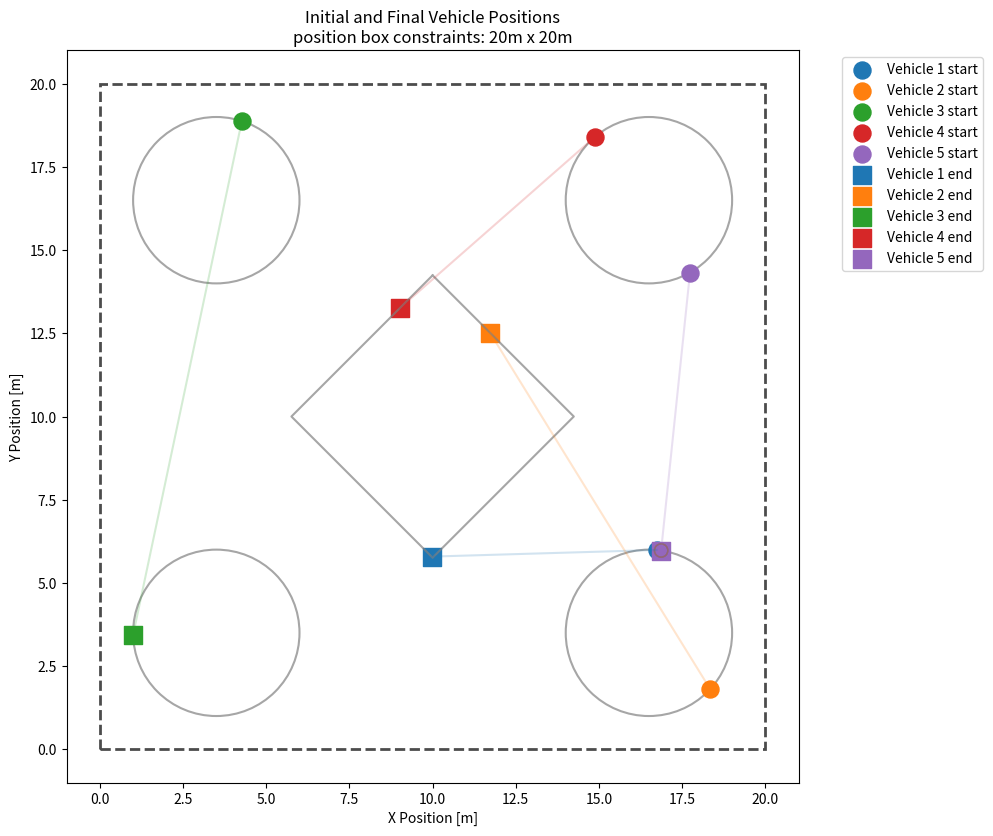

Reproduce this figure in Python.
import numpy as np
import matplotlib.pyplot as plt
from matplotlib.patches import Circle, Rectangle
import random

def generate_positions(n_vehicles, min_distance=0.4, max_attempts=1000):
    """
    Generate initial and final positions for vehicles according to the specified layout:
    - 20m x 20m position box
    - 4 circles (diameter 5m) at corners with 1m margin from borders
    - 1 diamond (6m side length when unrotated) at center with 1m margin from circles
    - Initial positions: randomly on the 4 circles
    - Final positions: randomly on circles and diamond border
    
    Args:
        n_vehicles: number of vehicles
        min_distance: minimum distance between vehicles
        max_attempts: maximum attempts to find valid positions
        
    Returns:
        initial_positions: (n_vehicles, 2) array
        final_positions: (n_vehicles, 2) array
    """
    
    # Layout parameters
    box_size = 20.0
    circle_diameter = 5.0
    circle_radius = circle_diameter / 2.0
    square_side = 6.0
    margin = 1.0
    
    # Circle centers (1m margin from border + 2.5m radius = 3.5m from edge)
    circle_centers = np.array([
        [3.5, 3.5],    # bottom-left
        [16.5, 3.5],   # bottom-right  
        [3.5, 16.5],   # top-left
        [16.5, 16.5]   # top-right
    ])
    
    # Diamond center and vertices (rotated square)
    diamond_center = np.array([10.0, 10.0])
    diamond_size = square_side / np.sqrt(2)  # Distance from center to vertex
    
    # Diamond vertices (top, right, bottom, left)
    diamond_vertices = np.array([
        [diamond_center[0], diamond_center[1] + diamond_size],  # top
        [diamond_center[0] + diamond_size, diamond_center[1]],  # right
        [diamond_center[0], diamond_center[1] - diamond_size],  # bottom
        [diamond_center[0] - diamond_size, diamond_center[1]]   # left
    ])
    
    def sample_point_on_circle(center, radius):
        """Sample a random point on the circumference of a circle."""
        angle = random.uniform(0, 2 * np.pi)
        return center + radius * np.array([np.cos(angle), np.sin(angle)])
    
    def sample_point_on_diamond_border(vertices):
        """Sample a random point on the perimeter/border of the diamond."""
        # Diamond has 4 edges connecting adjacent vertices
        # Choose one edge randomly
        edge = random.randint(0, 3)
        
        # Get the two vertices that define this edge
        v1 = vertices[edge]
        v2 = vertices[(edge + 1) % 4]
        
        # Sample a random point along the edge between v1 and v2
        t = random.uniform(0, 1)  # Parameter along the edge
        point = v1 + t * (v2 - v1)
        
        return point
    
    def is_valid_position(new_pos, existing_positions, min_dist):
        """Check if new position maintains minimum distance from existing ones."""
        for pos in existing_positions:
            if np.linalg.norm(new_pos - pos) < min_dist:
                return False
        return True
    
    # Generate initial positions (only on circles)
    initial_positions = []
    attempts = 0
    
    while len(initial_positions) < n_vehicles and attempts < max_attempts:
        # Randomly select a circle
        circle_idx = random.randint(0, 3)
        center = circle_centers[circle_idx]
        
        # Sample point on circle circumference
        new_pos = sample_point_on_circle(center, circle_radius)
        
        # Check if position is valid
        if is_valid_position(new_pos, initial_positions, min_distance):
            initial_positions.append(new_pos)
        
        attempts += 1
    
    if len(initial_positions) < n_vehicles:
        raise ValueError(f"Could not generate {n_vehicles} valid initial positions after {max_attempts} attempts")
    
    # Generate final positions (on circles and square)
    final_positions = []
    attempts = 0
    
    while len(final_positions) < n_vehicles and attempts < max_attempts:
        # Randomly choose between diamond border (80%) and circles (20%)
        if random.random() < 0.8:  # Diamond border
            new_pos = sample_point_on_diamond_border(diamond_vertices)
        else:  # Circle
            circle_idx = random.randint(0, 3)
            center = circle_centers[circle_idx]
            new_pos = sample_point_on_circle(center, circle_radius)
        
        # Check if position is valid
        if is_valid_position(new_pos, final_positions, min_distance):
            final_positions.append(new_pos)
        
        attempts += 1
    
    if len(final_positions) < n_vehicles:
        raise ValueError(f"Could not generate {n_vehicles} valid final positions after {max_attempts} attempts")
    
    

    return np.array(initial_positions), np.array(final_positions)

def visualize_layout(initial_positions, final_positions, min_distance=0.4):
    """
    Visualize the generated positions on the layout.
    
    Args:
        initial_positions: (n_vehicles, 2) array
        final_positions: (n_vehicles, 2) array
        min_distance: minimum distance for visualization
    """
    fig, ax = plt.subplots(figsize=(10, 10))
    
    # Draw the 20x20 boundary box
    boundary = Rectangle((0, 0), 20, 20, linewidth=2, edgecolor='black', 
                        facecolor='none', linestyle='--', alpha=0.7)
    ax.add_patch(boundary)
    
    # Draw the 4 circles
    circle_centers = np.array([
        [3.5, 3.5],    # bottom-left
        [16.5, 3.5],   # bottom-right  
        [3.5, 16.5],   # top-left
        [16.5, 16.5]   # top-right
    ])
    
    for center in circle_centers:
        circle = Circle(center, 2.5, linewidth=1.5, edgecolor='grey', 
                       facecolor='none', alpha=0.7)
        ax.add_patch(circle)
    
    # Draw the central diamond (rotated square)
    diamond_center = np.array([10.0, 10.0])
    diamond_size = 6 / np.sqrt(2)  # Distance from center to vertex
    
    # Diamond vertices (top, right, bottom, left)
    diamond_vertices = np.array([
        [diamond_center[0], diamond_center[1] + diamond_size],  # top
        [diamond_center[0] + diamond_size, diamond_center[1]],  # right
        [diamond_center[0], diamond_center[1] - diamond_size],  # bottom
        [diamond_center[0] - diamond_size, diamond_center[1]]   # left
    ])
    
    # Create diamond polygon by connecting vertices in order
    diamond_x = np.append(diamond_vertices[:, 0], diamond_vertices[0, 0])  # Close the shape
    diamond_y = np.append(diamond_vertices[:, 1], diamond_vertices[0, 1])
    ax.plot(diamond_x, diamond_y, linewidth=1.5, color='grey', alpha=0.7)
    
    # Plot initial positions (circles)
    for i, pos in enumerate(initial_positions):
        ax.scatter(pos[0], pos[1], marker='o', s=150, 
                  color=f'C{i}', label=f'Vehicle {i+1} start', alpha=1.0)
        
        # Draw minimum distance circle around initial position
        min_circle = Circle(pos, min_distance/2, linewidth=1, 
                           edgecolor=f'C{i}', facecolor='none', alpha=0.3)
        ax.add_patch(min_circle)
    
    # Plot final positions (squares)
    for i, pos in enumerate(final_positions):
        ax.scatter(pos[0], pos[1], marker='s', s=150, 
                  color=f'C{i}', label=f'Vehicle {i+1} end', alpha=1.0)
        
        # Draw minimum distance circle around final position
        min_circle = Circle(pos, min_distance/2, linewidth=1, 
                           edgecolor=f'C{i}', facecolor='none', alpha=0.3)
        ax.add_patch(min_circle)
    
    # Draw transparent lines connecting start to end positions
    for i in range(len(initial_positions)):
        ax.plot([initial_positions[i][0], final_positions[i][0]], 
                [initial_positions[i][1], final_positions[i][1]], 
                color=f'C{i}', alpha=0.2, linewidth=1.5)
        
        # Draw minimum distance circle around final position
        min_circle = Circle(pos, min_distance/2, linewidth=1, 
                           edgecolor=f'C{i}', facecolor='none', alpha=0.3)
        ax.add_patch(min_circle)
    
    ax.set_xlim(-1, 21)
    ax.set_ylim(-1, 21)
    ax.set_aspect('equal')
    ax.set_xlabel('X Position [m]')
    ax.set_ylabel('Y Position [m]')
    ax.set_title('Initial and Final Vehicle Positions\nposition box constraints: 20m x 20m')
    ax.legend(bbox_to_anchor=(1.05, 1), loc='upper left')
    
    plt.tight_layout()
    plt.show()
    
    return fig, ax

def main_with_generated_positions():
    """
    Updated main function using generated positions.
    """
    print("------ WOW Fleet Collision-Free 2D Trajectory Generation ------")
    
    # Configuration parameters
    n_vehicles = 5
    time_horizon = 10.0          # [s]
    time_step = 0.1             # [s]
    min_distance = 0.4 + 0.1         # [m]
    space_dims = [0, 0, 20, 20]  # [m] - Updated to 20x20
    
    print(f"Configuration:")
    print(f"  Number of vehicles: {n_vehicles}")
    print(f"  Time horizon: {time_horizon} s")
    print(f"  Time step: {time_step} s")
    print(f"  Minimum margin: {min_distance} m")
    print(f"  Space dimensions: {space_dims} m")
    print()
    
    # Generate positions
    print("Generating initial and final positions...")
    try:
        initial_positions, final_positions = generate_positions(
            n_vehicles, min_distance, max_attempts=2000
        )
        print(f"Successfully generated positions for {n_vehicles} vehicles")
        
        # Visualize the layout
        print("Visualizing generated positions...")
        visualize_layout(initial_positions, final_positions, min_distance)
        
    except ValueError as e:
        print(f"Error generating positions: {e}")
        print("Try reducing the number of vehicles or minimum distance")
        return
    
    print(f"Initial positions:\n{initial_positions}")
    print(f"Final positions:\n{final_positions}")
    
    # Create the trajectory planner
    # Note: You would need to import your actual planner class here
    # from scp_wow_2d_fixed import SCPCraft2DTrajectory
    # 
    # planner = SCPCraft2DTrajectory(
    #     n_vehicles=n_vehicles,
    #     time_horizon=time_horizon,
    #     time_step=time_step,
    #     min_distance=min_distance,
    #     space_dims=space_dims
    # )
    # 
    # # Set initial & final states
    # planner.set_initial_states(initial_positions)
    # planner.set_final_states(final_positions)
    # 
    # # Generate trajectories...
    # trajectories = planner.generate_trajectories(max_iterations=15)

def calculate_minimum_distances(positions):
    """
    Calculate the minimum distance between all pairs of crafts.
    
    Args:
        positions: (n_vehicles, 2) array of positions
        
    Returns:
        min_distance: minimum distance between any two crafts
        min_pair: tuple of indices (i, j) of the closest pair
        all_distances: dictionary with all pairwise distances
    """
    n_vehicles = len(positions)
    min_distance = float('inf')
    min_pair = None
    all_distances = {}
    
    for i in range(n_vehicles):
        for j in range(i + 1, n_vehicles):
            distance = np.linalg.norm(positions[i] - positions[j])
            all_distances[(i, j)] = distance
            
            if distance < min_distance:
                min_distance = distance
                min_pair = (i, j)
    
    return min_distance, min_pair, all_distances

def print_distance_analysis(initial_positions, final_positions):
    """
    Print global minimum distance (initial/final) and longest path traveled.
    
    Args:
        initial_positions: (n_vehicles, 2) array
        final_positions: (n_vehicles, 2) array
    """
    # --- Minimum distances ---
    init_min_dist, _, _ = calculate_minimum_distances(initial_positions)
    final_min_dist, _, _ = calculate_minimum_distances(final_positions)
    global_min_dist = min(init_min_dist, final_min_dist)
    
    # --- Longest path traveled ---
    displacements = np.linalg.norm(final_positions - initial_positions, axis=1)
    longest_path = np.max(displacements)
    longest_vehicle = np.argmax(displacements)
    
    # --- Print summary ---
    print("\n" + "="*40)
    print("DISTANCE SUMMARY")
    print("="*40)
    print(f"Global minimum distance: {global_min_dist:.3f} m")
    print(f"Longest path traveled:  {longest_path:.3f} m (Vehicle {longest_vehicle})")
    print("="*40 + "\n")
    
    return {
        'global_min_distance': global_min_dist,
        'longest_path': longest_path,
        'longest_vehicle': longest_vehicle
    }

if __name__ == "__main__":
    # Test the position generation
    try:
        initial_pos, final_pos = generate_positions(5, min_distance=0.4)
        print("Generated positions successfully!")
        print(f"Initial positions:\n{initial_pos}")
        print(f"Final positions:\n{final_pos}")
        
        # Analyze distances
        distance_analysis = print_distance_analysis(initial_pos, final_pos)
        
        # Visualize
        visualize_layout(initial_pos, final_pos)
        
    except Exception as e:
        print(f"Error: {e}")